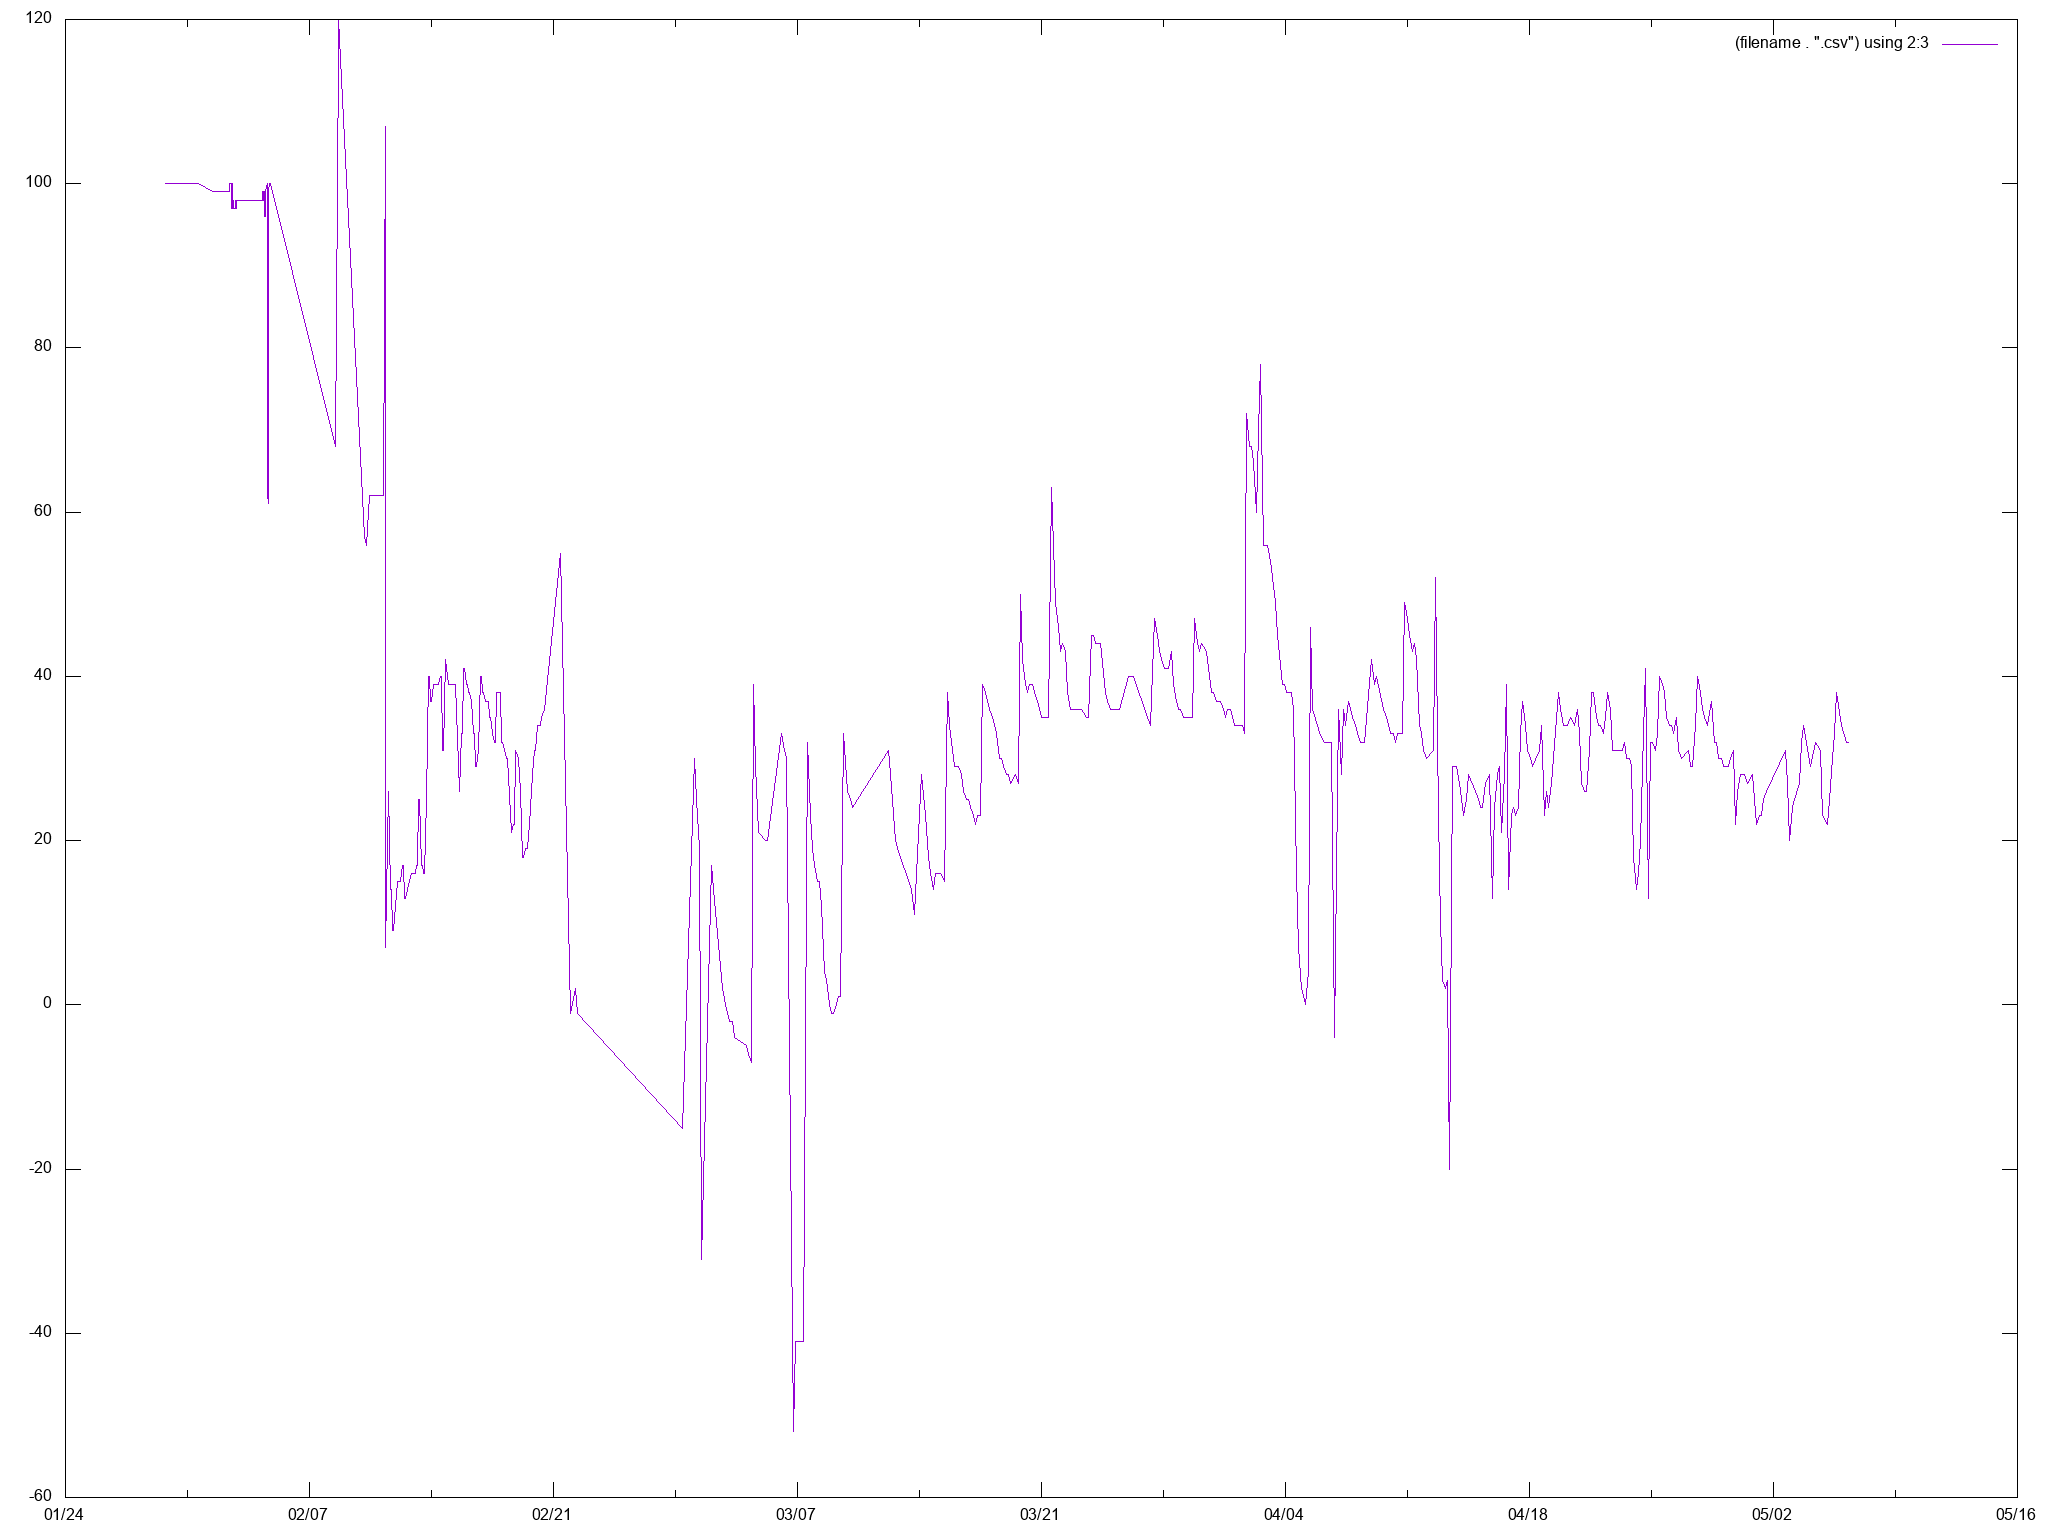

The table this chart was drawn from, first rows:
date_received, timestamp, value
2019-03-13T13:16:05.000Z, 2019-03-13T13:16:00.000Z, 14
2019-03-13T16:33:08.000Z, 2019-03-13T16:33:04.000Z, 11
2019-03-14T02:19:35.000Z, 2019-03-14T02:19:30.000Z, 28
2019-03-14T02:19:35.000Z, 2019-03-14T02:19:30.000Z, 28
2019-03-14T08:48:50.000Z, 2019-03-14T08:48:45.000Z, 23
2019-03-14T08:48:51.000Z, 2019-03-14T08:48:45.000Z, 23
2019-03-14T12:04:49.000Z, 2019-03-14T12:04:43.000Z, 18
2019-03-14T15:21:38.000Z, 2019-03-14T15:21:34.000Z, 16
2019-03-14T18:38:25.000Z, 2019-03-14T18:38:20.000Z, 14
2019-03-14T21:53:41.000Z, 2019-03-14T21:53:36.000Z, 16
2019-03-15T04:22:37.000Z, 2019-03-15T04:22:32.000Z, 16
2019-03-15T04:22:37.000Z, 2019-03-15T04:22:32.000Z, 16
2019-03-15T10:52:01.000Z, 2019-03-15T10:51:56.000Z, 15
2019-03-15T10:52:02.000Z, 2019-03-15T10:51:56.000Z, 15
2019-03-15T14:08:47.000Z, 2019-03-15T14:08:41.000Z, 38
2019-03-15T17:25:43.000Z, 2019-03-15T17:25:38.000Z, 34
2019-03-15T23:55:35.000Z, 2019-03-15T23:55:31.000Z, 29
2019-03-16T03:09:40.000Z, 2019-03-16T03:09:35.000Z, 29
2019-03-16T03:09:40.000Z, 2019-03-16T03:09:35.000Z, 29
2019-03-16T06:23:41.000Z, 2019-03-16T06:23:36.000Z, 29
2019-03-16T06:23:41.000Z, 2019-03-16T06:23:36.000Z, 29
2019-03-16T09:38:06.000Z, 2019-03-16T09:38:01.000Z, 28
2019-03-16T12:54:32.000Z, 2019-03-16T12:54:27.000Z, 26
2019-03-16T16:11:13.000Z, 2019-03-16T16:11:08.000Z, 25
2019-03-16T19:26:57.000Z, 2019-03-16T19:26:52.000Z, 25
2019-03-16T19:26:57.000Z, 2019-03-16T19:26:52.000Z, 25
2019-03-16T22:41:15.000Z, 2019-03-16T22:41:10.000Z, 24
2019-03-17T01:55:24.000Z, 2019-03-17T01:55:19.000Z, 23
2019-03-17T05:09:33.000Z, 2019-03-17T05:09:28.000Z, 22
2019-03-17T05:09:33.000Z, 2019-03-17T05:09:28.000Z, 22
2019-03-17T08:23:24.000Z, 2019-03-17T08:23:20.000Z, 23
2019-03-17T08:23:25.000Z, 2019-03-17T08:23:20.000Z, 23
2019-03-17T11:39:21.000Z, 2019-03-17T11:39:16.000Z, 23
2019-03-17T14:56:09.000Z, 2019-03-17T14:56:04.000Z, 39
2019-03-17T18:12:37.000Z, 2019-03-17T18:12:33.000Z, 38
2019-03-17T21:27:38.000Z, 2019-03-17T21:27:33.000Z, 37
2019-03-18T00:41:56.000Z, 2019-03-18T00:41:51.000Z, 36
2019-03-18T03:56:10.000Z, 2019-03-18T03:56:06.000Z, 35
2019-03-18T03:56:10.000Z, 2019-03-18T03:56:06.000Z, 35
2019-03-18T10:24:58.000Z, 2019-03-18T10:24:53.000Z, 33
2019-03-18T10:24:58.000Z, 2019-03-18T10:24:53.000Z, 33
2019-03-18T13:41:54.000Z, 2019-03-18T13:41:49.000Z, 30
2019-03-18T16:59:13.000Z, 2019-03-18T16:59:03.000Z, 30
2019-03-18T20:15:05.000Z, 2019-03-18T20:14:59.000Z, 29
2019-03-18T23:29:49.000Z, 2019-03-18T23:29:44.000Z, 28
2019-03-19T02:44:25.000Z, 2019-03-19T02:44:19.000Z, 28
2019-03-19T02:44:25.000Z, 2019-03-19T02:44:19.000Z, 28
2019-03-19T05:58:47.000Z, 2019-03-19T05:58:43.000Z, 27
2019-03-19T05:58:48.000Z, 2019-03-19T05:58:43.000Z, 27
2019-03-19T12:29:34.000Z, 2019-03-19T12:29:24.000Z, 28
2019-03-19T15:46:58.000Z, 2019-03-19T15:46:34.000Z, 27
2019-03-19T19:03:10.000Z, 2019-03-19T19:03:05.000Z, 50
2019-03-19T22:17:53.000Z, 2019-03-19T22:17:49.000Z, 42
2019-03-20T01:32:16.000Z, 2019-03-20T01:32:11.000Z, 39
2019-03-20T01:32:16.000Z, 2019-03-20T01:32:11.000Z, 39
2019-03-20T04:46:32.000Z, 2019-03-20T04:46:27.000Z, 38
2019-03-20T04:46:32.000Z, 2019-03-20T04:46:27.000Z, 38
2019-03-20T08:00:46.000Z, 2019-03-20T08:00:41.000Z, 39
2019-03-20T08:00:46.000Z, 2019-03-20T08:00:41.000Z, 39
2019-03-20T11:16:16.000Z, 2019-03-20T11:16:05.000Z, 39
... 404 more rows
